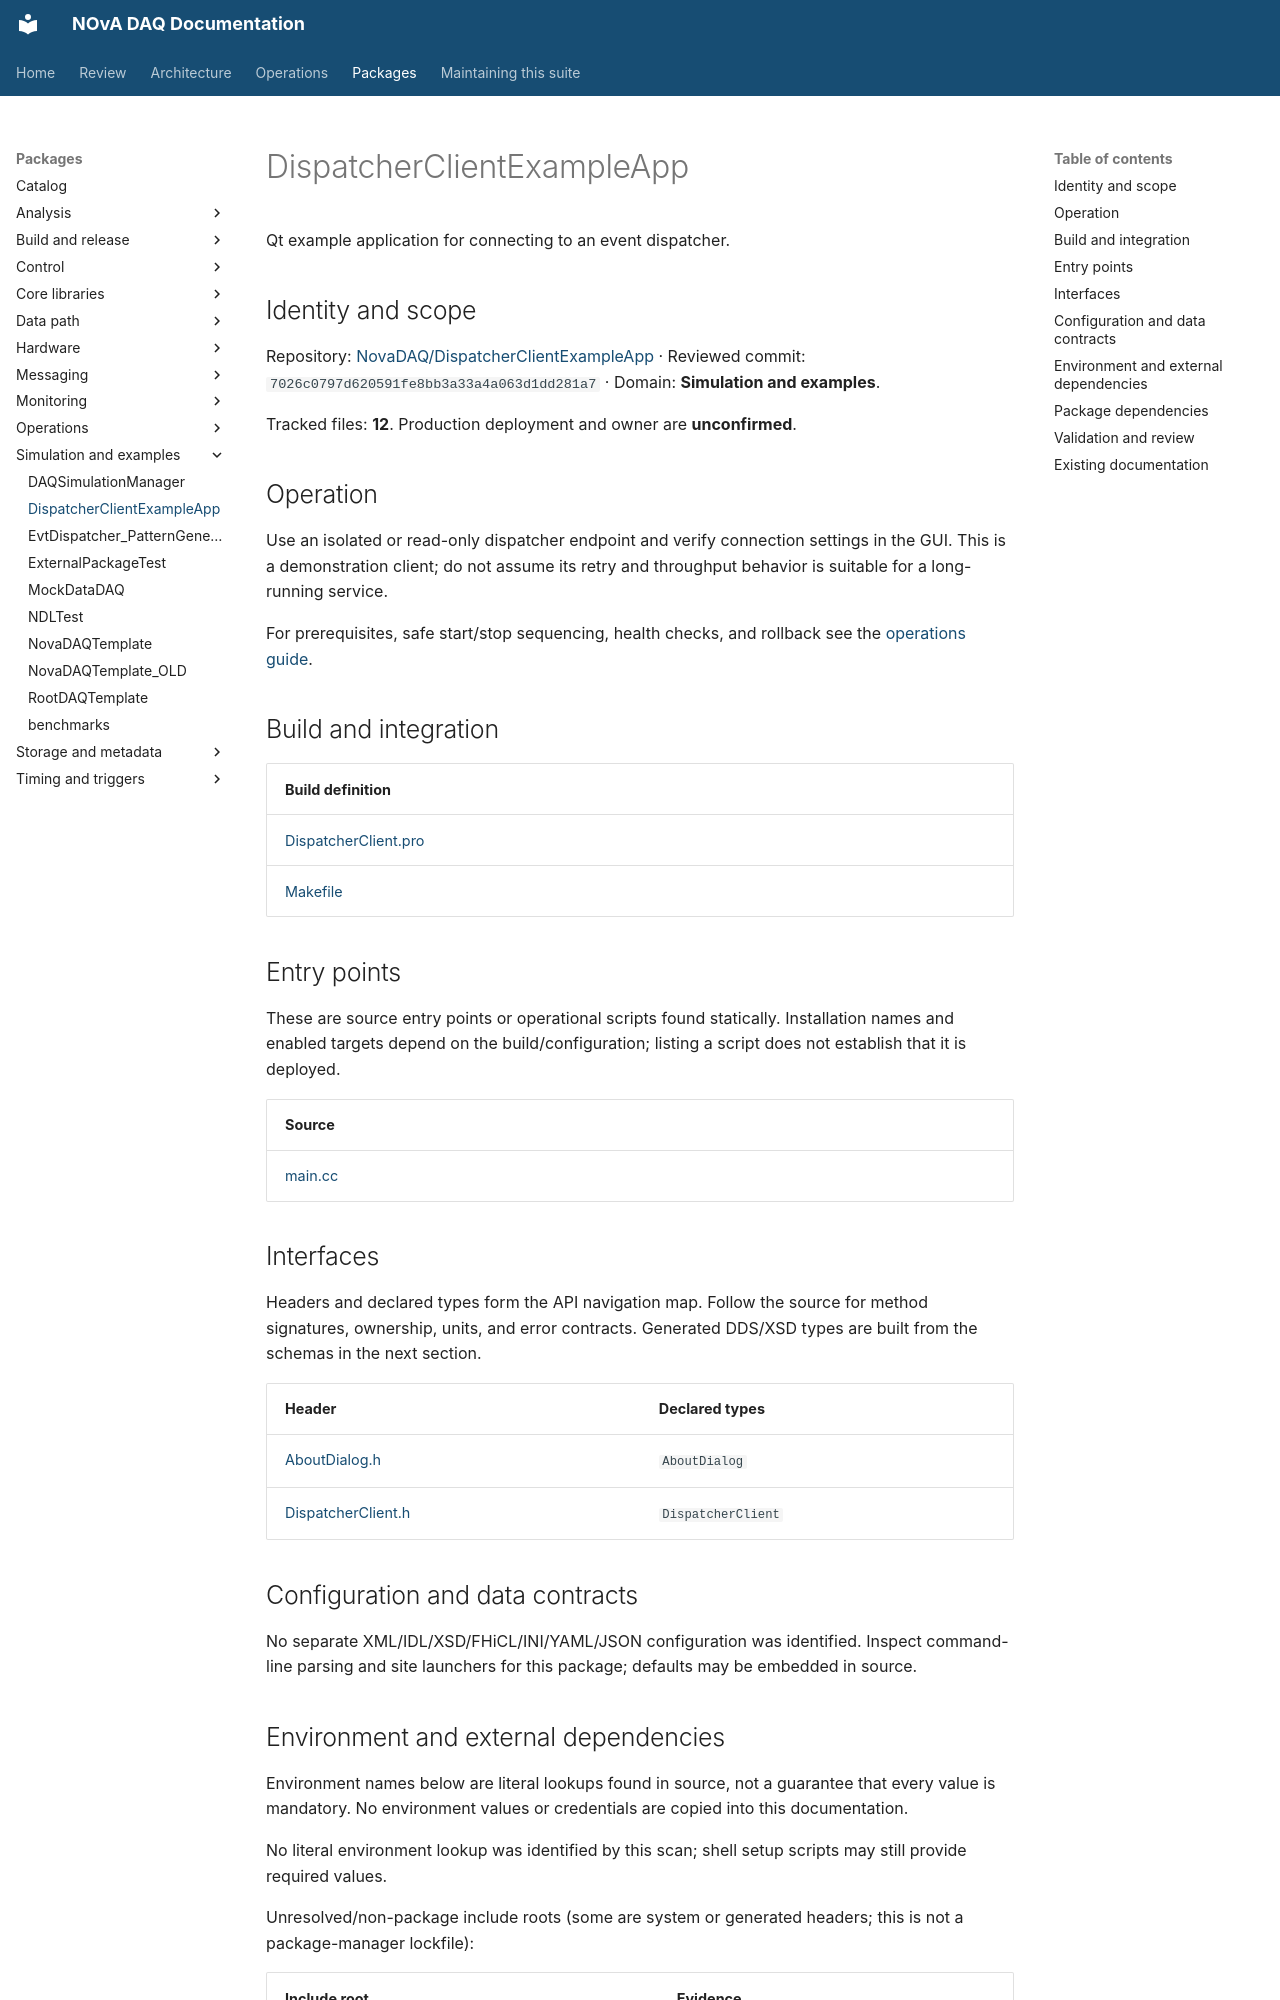

repository: NovaDAQ/novadaq-documentation · page: packages/DispatcherClientExampleApp.html · generator: mkdocs

# DispatcherClientExampleApp

Qt example application for connecting to an event dispatcher.

## Identity and scope

Repository: [NovaDAQ/DispatcherClientExampleApp](https://github.com/NovaDAQ/DispatcherClientExampleApp) · Reviewed commit: `7026c0797d620591fe8bb3a33a4a063d1dd281a7` · Domain: **Simulation and examples**.

Tracked files: **12**. Production deployment and owner are **unconfirmed**.

## Operation

Use an isolated or read-only dispatcher endpoint and verify connection settings in the GUI. This is a demonstration client; do not assume its retry and throughput behavior is suitable for a long-running service.

For prerequisites, safe start/stop sequencing, health checks, and rollback see the [operations guide](../operations/index.md).

## Build and integration

| Build definition |
| --- |
| [DispatcherClient.pro](https://github.com/NovaDAQ/DispatcherClientExampleApp/blob/7026c0797d620591fe8bb3a33a4a063d1dd281a7/DispatcherClient.pro) |
| [Makefile](https://github.com/NovaDAQ/DispatcherClientExampleApp/blob/7026c0797d620591fe8bb3a33a4a063d1dd281a7/Makefile) |


## Entry points

These are source entry points or operational scripts found statically. Installation names and enabled targets depend on the build/configuration; listing a script does not establish that it is deployed.

| Source |
| --- |
| [main.cc](https://github.com/NovaDAQ/DispatcherClientExampleApp/blob/7026c0797d620591fe8bb3a33a4a063d1dd281a7/main.cc) |


## Interfaces

Headers and declared types form the API navigation map. Follow the source for method signatures, ownership, units, and error contracts. Generated DDS/XSD types are built from the schemas in the next section.

| Header | Declared types |
| --- | --- |
| [AboutDialog.h](https://github.com/NovaDAQ/DispatcherClientExampleApp/blob/7026c0797d620591fe8bb3a33a4a063d1dd281a7/AboutDialog.h) | `AboutDialog` |
| [DispatcherClient.h](https://github.com/NovaDAQ/DispatcherClientExampleApp/blob/7026c0797d620591fe8bb3a33a4a063d1dd281a7/DispatcherClient.h) | `DispatcherClient` |


## Configuration and data contracts

No separate XML/IDL/XSD/FHiCL/INI/YAML/JSON configuration was identified. Inspect command-line parsing and site launchers for this package; defaults may be embedded in source.
